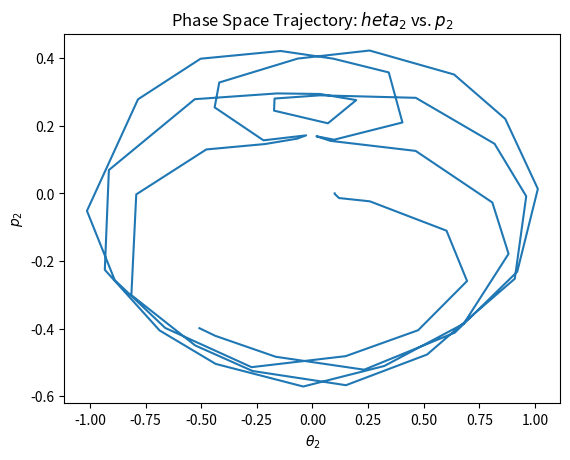

Source code (Python): (Note: this script raises an exception after producing the figure.)
#!/usr/bin/env python

import numpy as np
from numpy import cos, sin, sqrt, pi, dot, roll, linspace, hstack
from numpy.random import rand, seed
from scipy.integrate import solve_ivp
from scipy.spatial import ConvexHull
from matplotlib import pyplot as plt
from matplotlib import animation

m1, m2, l1, l2, g = 0.5, 0.7, 0.3, 0.4, 9.8

def fun(t, y):
    tht1, tht2, p1, p2 = y
    denom = m2 * (m1 + m2 - m2 * cos(tht1 - tht2) ** 2) * l1 ** 2 * l2 ** 2
    ddenom = 2 * m2 ** 2 * l1 ** 2 * l2 ** 2 * cos(tht1 - tht2) * sin(tht1 - tht2)
    num = (m2 * l2 ** 2 * p1 ** 2 / 2 + (m1 + m2) * l1 ** 2 * p2 ** 2 / 2 - 
           m2 * l1 * l2 * p1 * p2 * cos(tht1 - tht2))
    dnum = m2 * l1 * l2 * p1 * p2 * sin(tht1 - tht2)
    
    return [
        (m2 * l2 ** 2 * p1 - m2 * l1 * l2 * cos(tht1 - tht2) * p2) / denom,
        ((m1 + m2) * l1 ** 2 * p2 - m2 * l1 * l2 * cos(tht1 - tht2) * p1) / denom,
        -(dnum * denom - num * ddenom) / denom ** 2 - (m1 + m2) * g * l1 * sin(tht1),
        -(dnum * denom - num * ddenom) / denom ** 2 - m2 * g * l2 * sin(tht2),
    ]

# (c) 
sol = solve_ivp(fun, (0, 5), y0=[1, 0.1, 0, 0], vectorized=True)

plt.figure()
plt.plot(sol.y[1], sol.y[3])
plt.xlabel(r'$\theta_2$')
plt.ylabel(r'$p_2$')
plt.title("Phase Space Trajectory: $\theta_2$ vs. $p_2$")
plt.savefig("Section5/A/2_phase_space.png")
plt.close()

plt.figure()
plt.plot(sol.y[0], sol.y[1])
plt.xlabel(r'$\theta_1$')
plt.ylabel(r'$\theta_2$')
plt.title("Phase Space Trajectory: $\theta_1$ vs. $\theta_2$")
plt.savefig("Section5/A/2_theta_trajectory.png")
plt.close()

# (c) 
def animate(sol):
    x1 = l1 * sin(sol.y[0])
    y1 = -l1 * cos(sol.y[0])
    x2 = x1 + l2 * sin(sol.y[1])
    y2 = y1 - l2 * cos(sol.y[1])

    fig, ax = plt.subplots(figsize=(5, 5))
    ax.set_xlim(-0.8, 0.8)
    ax.set_ylim(-0.8, 0.8)
    ax.set_aspect('equal')
    line, = ax.plot([], [], 'o-', lw=2, markersize=8)

    def update(frame):
        line.set_data([0, x1[frame], x2[frame]], [0, y1[frame], y2[frame]])
        return line,

    anim = animation.FuncAnimation(fig, update, frames=len(sol.t), interval=50, blit=True)
    anim.save("Section5/A/2_double_pendulum.mp4", fps=20)
    plt.close()

animate(sol)

# (d)
def rand_disk():
    r = sqrt(rand())
    theta = 2 * pi * rand()
    return r * cos(theta), r * sin(theta)

def area(points):
    vertices = ConvexHull(points).points
    x, y = vertices[:, 0], vertices[:, 1]
    return abs(dot(x, roll(y, 1)) - dot(y, roll(x, 1))) / 2

n = 20
initials = []
t_eval = linspace(0, 5, 100)

for _ in range(n):
    dtht2, dp2 = rand_disk()
    dtht2 *= 0.01
    dp2 *= 0.01
    initials.append([1, 0.1 + dtht2, 0, dp2])

solutions = [solve_ivp(fun, (0, 5), y0, vectorized=True, t_eval=t_eval) for y0 in initials]

areas = [area([[sol.y[1][i], sol.y[3][i]] for sol in solutions]) for i in range(len(t_eval))]

plt.figure()
plt.plot(t_eval, areas)
plt.xlabel(r'$t$')
plt.ylabel('Phase Space Volume')
plt.title("Evolution of Phase Space Volume")
plt.savefig("Section5/A/2_phase_space_volume.png")
plt.close()